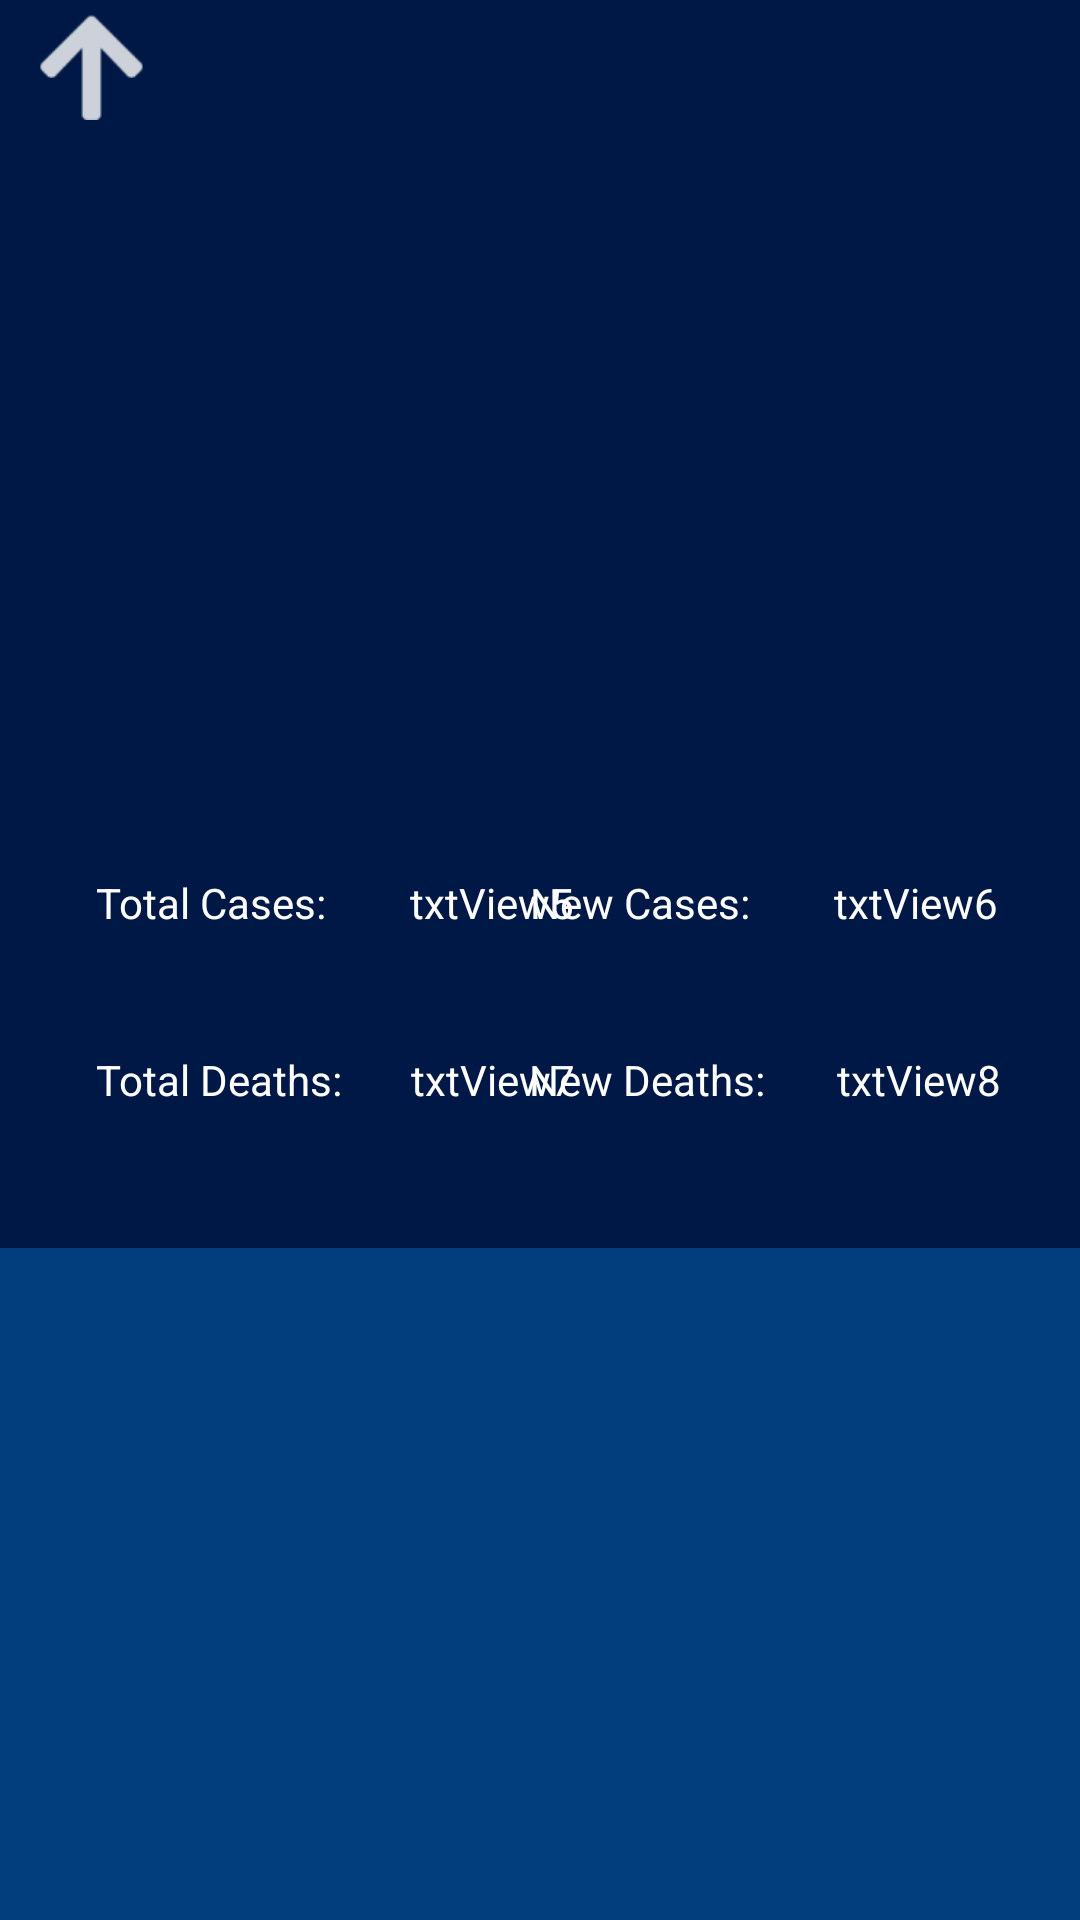

This screen was rendered from an Android layout file. Write that file and the resources it references.
<!-- AndroidManifest.xml: application theme AppTheme -->
<!-- res/layout/activity_graphs.xml -->
<?xml version="1.0" encoding="utf-8"?>
<androidx.drawerlayout.widget.DrawerLayout android:id="@+id/drawer_layout"
    android:layout_width="match_parent"
    android:layout_height="match_parent"
    android:fitsSystemWindows="true"
    tools:openDrawer="start"
    xmlns:android="http://schemas.android.com/apk/res/android"
    xmlns:tools="http://schemas.android.com/tools"
    xmlns:map="http://schemas.android.com/apk/res-auto"
    xmlns:app="http://schemas.android.com/apk/res-auto">


    <include
        layout="@layout/app_bar_drawer"
        android:layout_width="match_parent"
        android:layout_height="match_parent" />


    <androidx.constraintlayout.widget.ConstraintLayout
        android:layout_width="match_parent"
        android:layout_height="match_parent"
        android:id="@+id/chartLayout"
        android:background="#001845"
        tools:context=".GraphsActivity">

        <Button
            android:id="@+id/home_btn_graph"
            android:layout_width="35dp"
            android:layout_height="35dp"
            android:layout_marginStart="13dp"
            android:layout_marginLeft="13dp"
            android:layout_marginTop="5dp"
            android:background="@drawable/arrowup"
            map:layout_constraintStart_toStartOf="parent"
            map:layout_constraintTop_toTopOf="parent" />

        <androidx.viewpager.widget.ViewPager
            android:id="@+id/pager"
            android:layout_width="match_parent"
            android:layout_height="225dp"
            map:layout_constraintBottom_toBottomOf="parent"
            map:layout_constraintStart_toStartOf="parent"
            map:layout_constraintTop_toTopOf="parent"
            map:layout_constraintVertical_bias="0.112" />

        <TextView
            android:id="@+id/textView"
            android:layout_width="wrap_content"
            android:layout_height="wrap_content"
            android:layout_marginStart="32dp"
            android:layout_marginLeft="32dp"
            android:layout_marginTop="20dp"
            android:text="Total Cases:"
            android:textColor="@color/whiteFont"
            map:layout_constraintStart_toStartOf="parent"
            map:layout_constraintTop_toBottomOf="@+id/pager" />

        <TextView
            android:id="@+id/textView2"
            android:layout_width="wrap_content"
            android:layout_height="wrap_content"
            android:layout_marginTop="20dp"
            android:layout_marginEnd="110dp"
            android:layout_marginRight="110dp"
            android:text="New Cases:"
            android:textColor="@color/whiteFont"
            map:layout_constraintEnd_toEndOf="parent"
            map:layout_constraintTop_toBottomOf="@+id/pager" />

        <TextView
            android:id="@+id/textView3"
            android:layout_width="wrap_content"
            android:layout_height="wrap_content"
            android:layout_marginStart="32dp"
            android:layout_marginLeft="32dp"
            android:layout_marginTop="40dp"
            android:text="Total Deaths:"
            android:textColor="@color/whiteFont"
            map:layout_constraintStart_toStartOf="parent"
            map:layout_constraintTop_toBottomOf="@+id/textView" />

        <TextView
            android:id="@+id/textView4"
            android:layout_width="wrap_content"
            android:layout_height="wrap_content"
            android:layout_marginTop="40dp"
            android:layout_marginEnd="105dp"
            android:layout_marginRight="105dp"
            android:text="New Deaths:"
            android:textColor="@color/whiteFont"
            map:layout_constraintEnd_toEndOf="parent"
            map:layout_constraintTop_toBottomOf="@+id/textView2" />

        <TextView
            android:id="@+id/txtViewTotalCases"
            android:layout_width="wrap_content"
            android:layout_height="wrap_content"
            android:layout_marginStart="28dp"
            android:layout_marginLeft="28dp"
            android:layout_marginTop="20dp"
            android:text="txtView5"
            android:textColor="@color/whiteFont"
            map:layout_constraintStart_toEndOf="@+id/textView"
            map:layout_constraintTop_toBottomOf="@+id/pager" />

        <TextView
            android:id="@+id/txtViewNewCases"
            android:layout_width="wrap_content"
            android:layout_height="wrap_content"
            android:layout_marginStart="28dp"
            android:layout_marginLeft="28dp"
            android:layout_marginTop="20dp"
            android:text="txtView6"
            android:textColor="@color/whiteFont"
            map:layout_constraintStart_toEndOf="@+id/textView2"
            map:layout_constraintTop_toBottomOf="@+id/pager" />

        <TextView
            android:id="@+id/txtViewTotalDeaths"
            android:layout_width="wrap_content"
            android:layout_height="wrap_content"
            android:layout_marginStart="23dp"
            android:layout_marginLeft="23dp"
            android:layout_marginTop="40dp"
            android:text="txtView7"
            android:textColor="@color/whiteFont"
            map:layout_constraintStart_toEndOf="@+id/textView3"
            map:layout_constraintTop_toBottomOf="@+id/txtViewTotalCases" />

        <TextView
            android:id="@+id/txtViewNewDeaths"
            android:layout_width="wrap_content"
            android:layout_height="wrap_content"
            android:layout_marginStart="24dp"
            android:layout_marginLeft="24dp"
            android:layout_marginTop="40dp"
            android:text="txtView8"
            android:textColor="@color/whiteFont"
            map:layout_constraintStart_toEndOf="@+id/textView4"
            map:layout_constraintTop_toBottomOf="@+id/txtViewNewCases" />


        <ListView
            android:id="@+id/listView"
            android:background="#023E7D"
            android:layout_width="match_parent"
            android:layout_height="250dp"
            android:layout_alignParentTop="true"
            android:layout_marginTop="416dp"
            map:layout_constraintEnd_toEndOf="@+id/pager"
            map:layout_constraintStart_toStartOf="@+id/pager"
            map:layout_constraintTop_toTopOf="parent" />


    </androidx.constraintlayout.widget.ConstraintLayout>


</androidx.drawerlayout.widget.DrawerLayout>
<!-- res/layout/app_bar_drawer.xml (included above) -->
<?xml version="1.0" encoding="utf-8"?>
<androidx.coordinatorlayout.widget.CoordinatorLayout xmlns:android="http://schemas.android.com/apk/res/android"
    xmlns:app="http://schemas.android.com/apk/res-auto"
    xmlns:tools="http://schemas.android.com/tools"
    android:layout_width="match_parent"
    android:layout_height="match_parent"

   >


    <include layout="@layout/content_drawer" />






</androidx.coordinatorlayout.widget.CoordinatorLayout>
<!-- res/layout/content_drawer.xml (included above) -->
<?xml version="1.0" encoding="utf-8"?>
<androidx.constraintlayout.widget.ConstraintLayout xmlns:android="http://schemas.android.com/apk/res/android"
    xmlns:app="http://schemas.android.com/apk/res-auto"
    xmlns:tools="http://schemas.android.com/tools"
    android:layout_width="match_parent"
    android:layout_height="match_parent"
    app:layout_behavior="@string/appbar_scrolling_view_behavior"
    tools:showIn="@layout/app_bar_drawer">

</androidx.constraintlayout.widget.ConstraintLayout>
<!-- resources referenced by this layout -->
<resources>
  <color name="whiteFont">#FFFF</color>
  <!-- drawable arrowup: png bitmap (drawable-hdpi, 459 bytes) -->
  <style name="AppTheme" parent="Theme.AppCompat.Light.NoActionBar">
          
          <item name="colorPrimary">@color/colorPrimary</item>
          <item name="colorPrimaryDark">@color/colorPrimaryDark</item>
          <item name="colorAccent">@color/colorAccent</item>
          <item name="actionMenuTextColor">@color/whiteFont</item>
      </style>
  <color name="colorPrimary">#6200EE</color>
  <color name="colorPrimaryDark">#3700B3</color>
  <color name="colorAccent">#03DAC5</color>
</resources>
